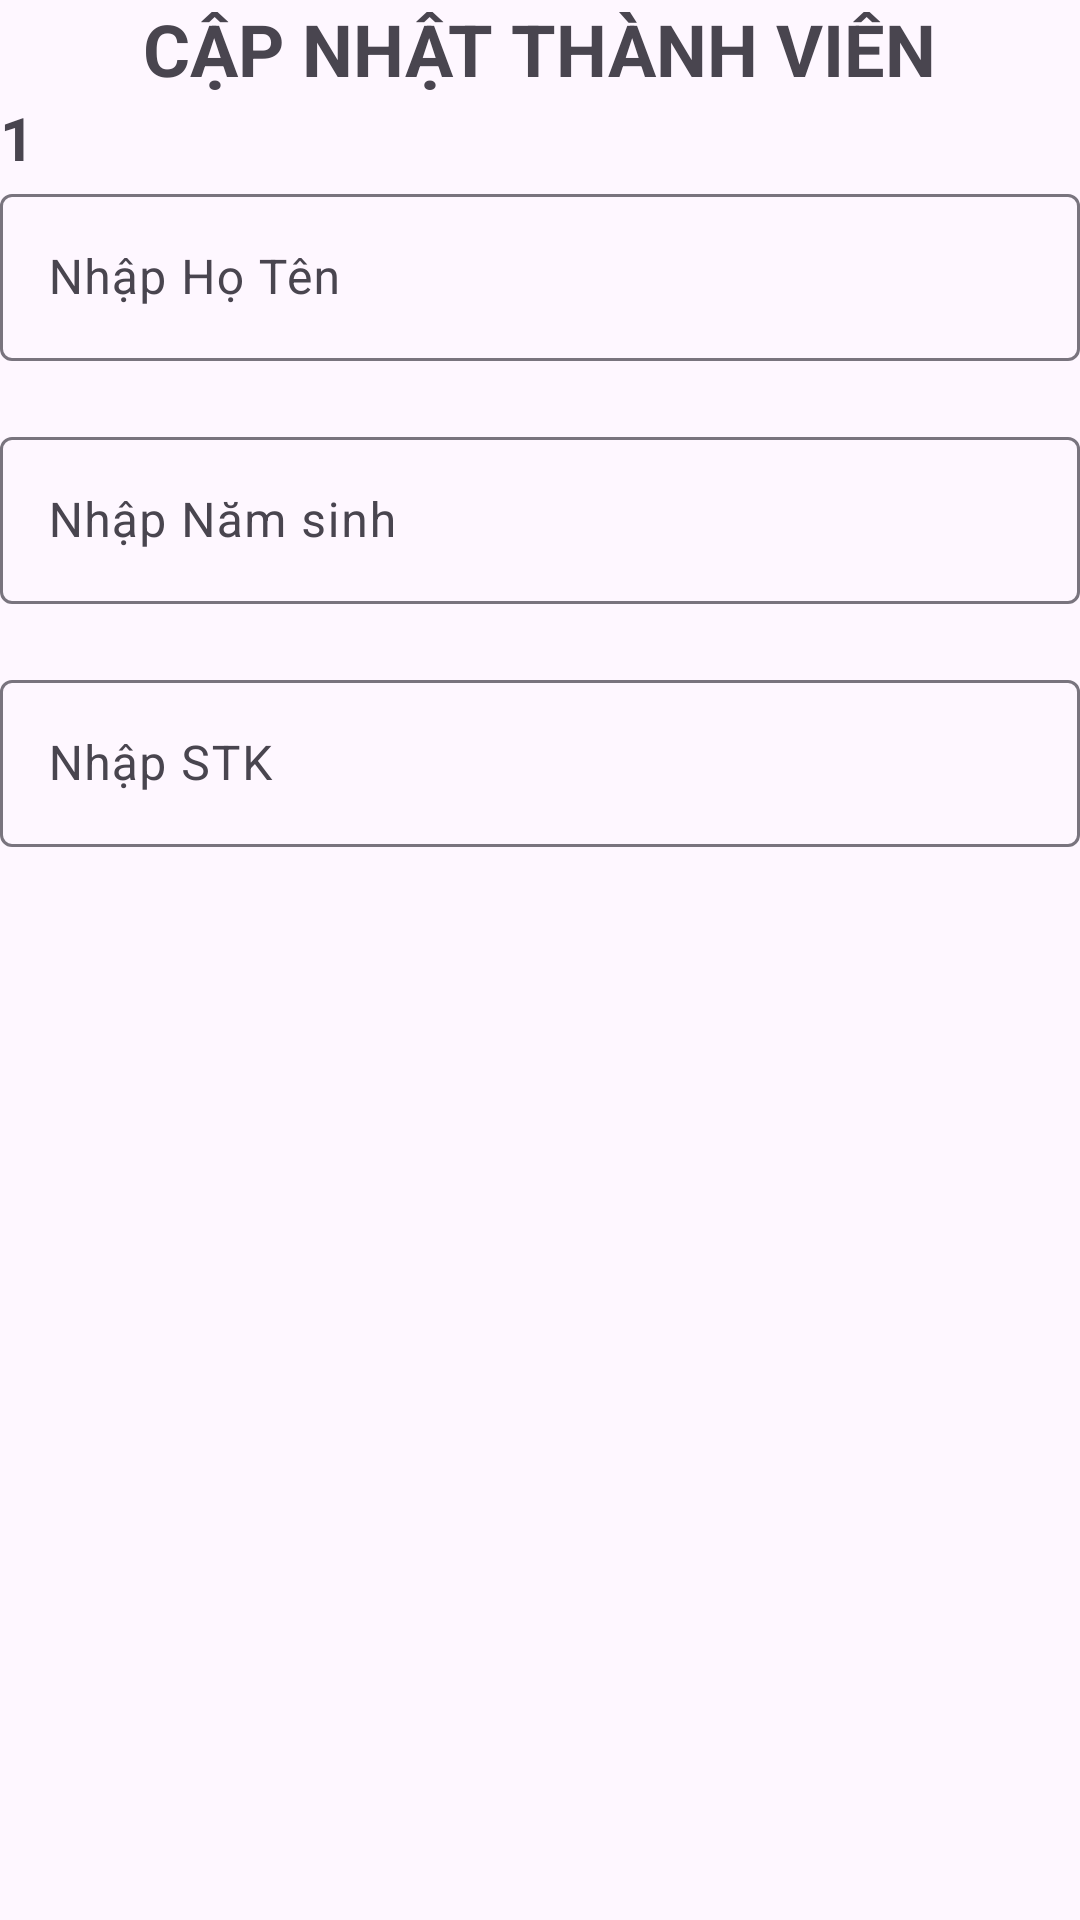

Produce the Android XML layout that renders to this screen, including the resource entries it uses.
<!-- AndroidManifest.xml: application theme Theme.Fpolyquangdvph48000duanmau -->
<!-- res/layout/diaglog_chinhsua_thanhvien.xml -->
<?xml version="1.0" encoding="utf-8"?>
<LinearLayout xmlns:android="http://schemas.android.com/apk/res/android"
    android:layout_width="match_parent"
    android:layout_height="wrap_content"
    android:orientation="vertical"
    android:layout_margin="10dp">

    <TextView
        android:layout_width="wrap_content"
        android:layout_height="wrap_content"
        android:text="Cập Nhật Thành Viên"
        android:textAllCaps="true"
        android:textSize="24sp"
        android:textStyle="bold"
        android:layout_gravity="center"/>
    <TextView
        android:id="@+id/txtMaTv1"
        android:layout_width="match_parent"
        android:layout_height="wrap_content"
        android:textSize="20sp"
        android:textStyle="bold"
        android:text="1"/>

    <com.google.android.material.textfield.TextInputLayout
        android:layout_width="match_parent"
        android:layout_height="wrap_content"
        android:layout_marginBottom="20dp">

        <com.google.android.material.textfield.TextInputEditText
            android:id="@+id/edtHoTen"
            android:layout_width="match_parent"
            android:layout_height="wrap_content"
            android:hint="Nhập Họ Tên"/>
    </com.google.android.material.textfield.TextInputLayout>

    <com.google.android.material.textfield.TextInputLayout
        android:layout_width="match_parent"
        android:layout_height="wrap_content"
        android:layout_marginBottom="20dp">

        <com.google.android.material.textfield.TextInputEditText
            android:id="@+id/edtNamSinh"
            android:layout_width="match_parent"
            android:layout_height="wrap_content"
            android:hint="Nhập Năm sinh"/>
    </com.google.android.material.textfield.TextInputLayout>

    <com.google.android.material.textfield.TextInputLayout
        android:layout_width="match_parent"
        android:layout_height="wrap_content"
        android:layout_marginBottom="20dp">

        <com.google.android.material.textfield.TextInputEditText
            android:id="@+id/edtsotaiKhoan"
            android:layout_width="match_parent"
            android:layout_height="wrap_content"
            android:hint="Nhập STK"/>
    </com.google.android.material.textfield.TextInputLayout>

</LinearLayout>
<!-- resources referenced by this layout -->
<resources>
  <style name="Theme.Fpolyquangdvph48000duanmau" parent="Base.Theme.Fpolyquangdvph48000duanmau" />
  <style name="Base.Theme.Fpolyquangdvph48000duanmau" parent="Theme.Material3.DayNight.NoActionBar">
          
          
      </style>
</resources>
